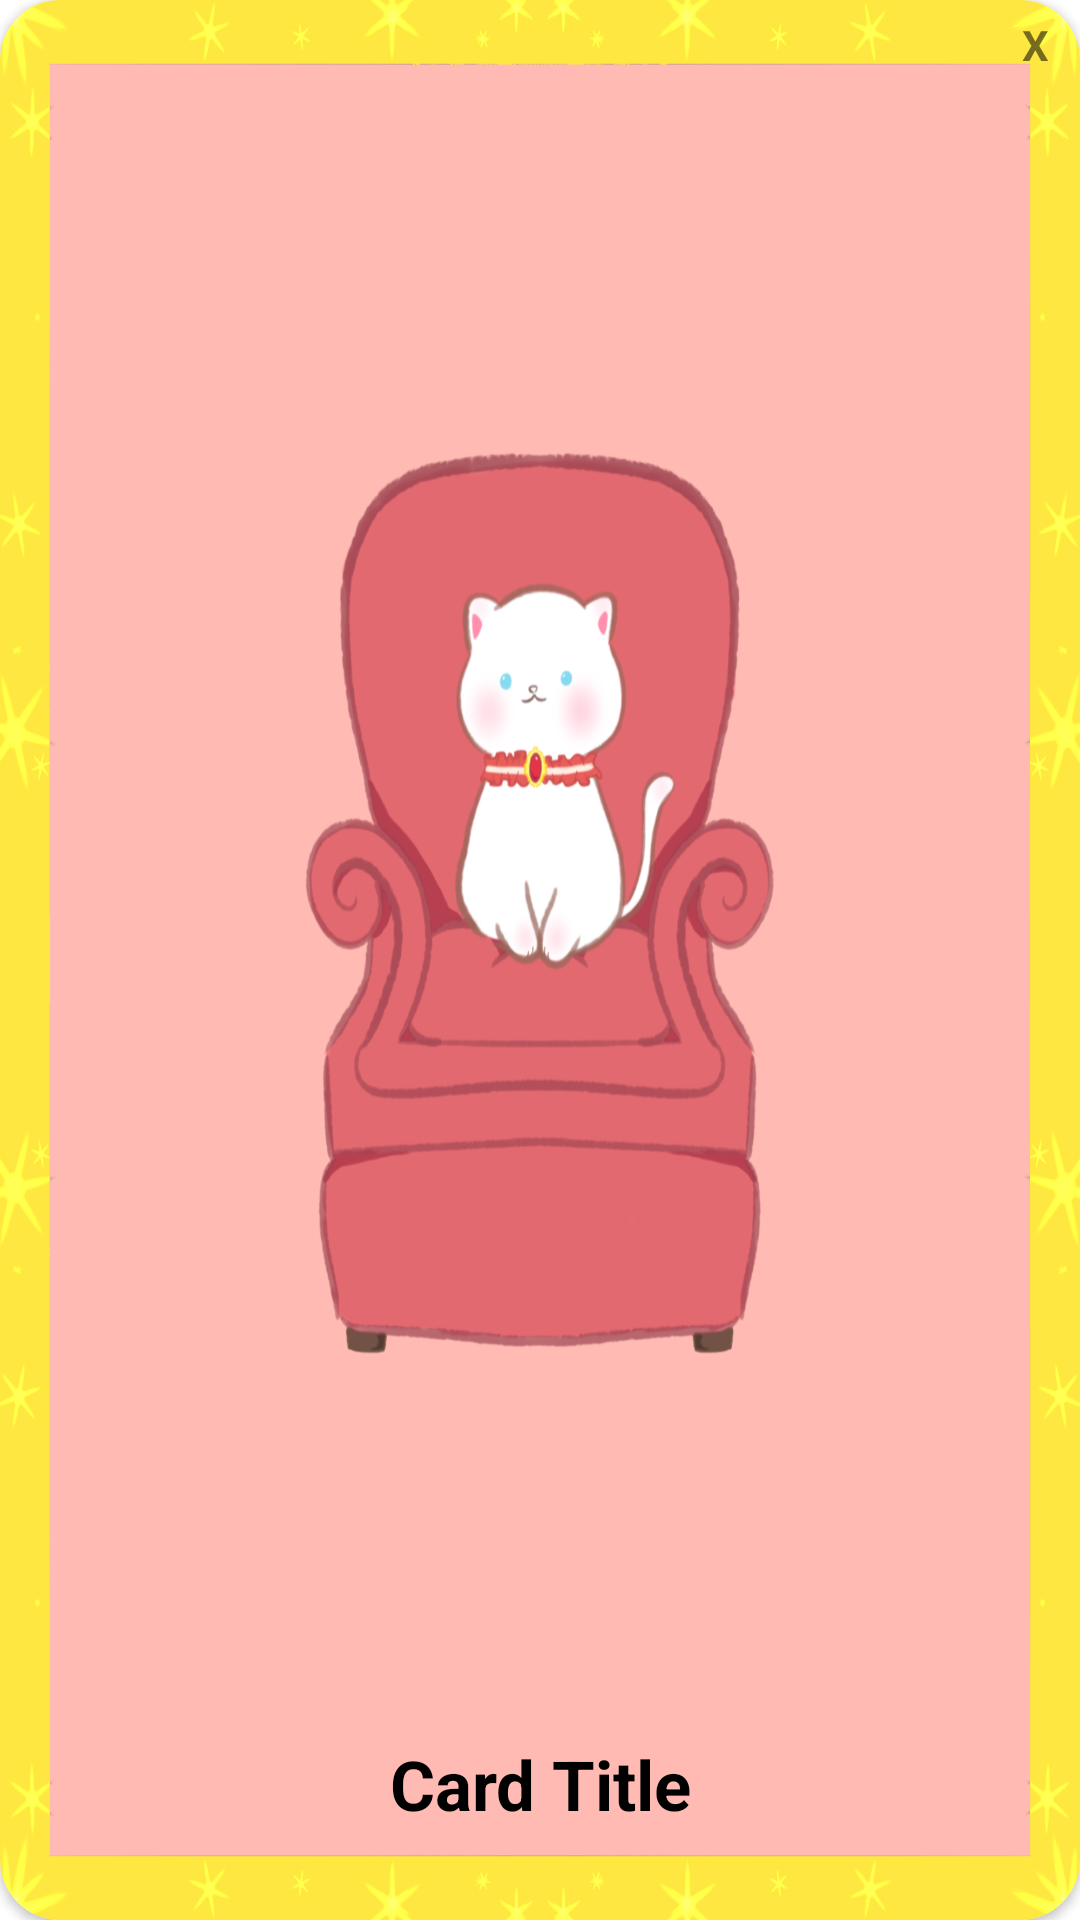

Write the Android layout XML for this screen, with the resource values it uses.
<!-- AndroidManifest.xml: application theme Theme.GatherEnglsih -->
<!-- res/layout/gather_card_popup.xml -->
<?xml version="1.0" encoding="utf-8"?>
<androidx.cardview.widget.CardView xmlns:android="http://schemas.android.com/apk/res/android"
    xmlns:app="http://schemas.android.com/apk/res-auto"
    android:layout_width="200dp"
    android:layout_height="400dp"
    android:layout_gravity="center"
    android:elevation="10dp"
    android:orientation="vertical"
    app:cardCornerRadius="20dp">

        <ImageView
            android:id="@+id/popup_obtained_card"
            android:layout_width="wrap_content"
            android:layout_height="wrap_content"
            android:scaleType="fitXY"
            android:src="@drawable/chair1"
            android:contentDescription="@string/card_diagram_description" />

        <TextView
            android:id="@+id/popup_close_btn"
            android:layout_width="30dp"
            android:layout_height="30dp"
            android:layout_gravity="end"
            android:gravity="center"
            android:text="@string/x_button"
            android:textStyle="bold" />

        <TextView
            android:id="@+id/card_title"
            android:layout_width="match_parent"
            android:layout_height="wrap_content"
            android:textSize="23sp"
            android:layout_marginBottom="30dp"
            android:textStyle="bold"
            android:textColor="@color/black"
            android:textAlignment="center"
            android:layout_gravity="center|bottom"
            android:text="@string/card_title_description" />

</androidx.cardview.widget.CardView>
<!-- resources referenced by this layout -->
<resources>
  <color name="black">#FF000000</color>
  <!-- drawable chair1: png bitmap (drawable-v24, 559472 bytes) -->
  <string name="card_diagram_description">Card Diagram</string>
  <string name="card_title_description">Card Title</string>
  <string name="x_button">X</string>
  <style name="Theme.GatherEnglsih" parent="Theme.MaterialComponents.DayNight.NoActionBar">
          
          <item name="colorPrimary">@color/purple_500</item> &gt;
          <item name="colorPrimaryVariant">@color/purple_700</item>
          <item name="colorOnPrimary">@color/white</item>
          
          <item name="colorSecondary">@color/teal_200</item>
          <item name="colorSecondaryVariant">@color/teal_700</item>
          <item name="colorOnSecondary">@color/black</item>
          
          <item name="android:statusBarColor" tools:targetApi="l">?attr/colorPrimaryVariant</item>
          
      </style>
  <color name="purple_500">#FF6200EE</color>
  <color name="purple_700">#FF3700B3</color>
  <color name="white">#FFFFFFFF</color>
  <color name="teal_200">#FF03DAC5</color>
  <color name="teal_700">#FF018786</color>
</resources>
